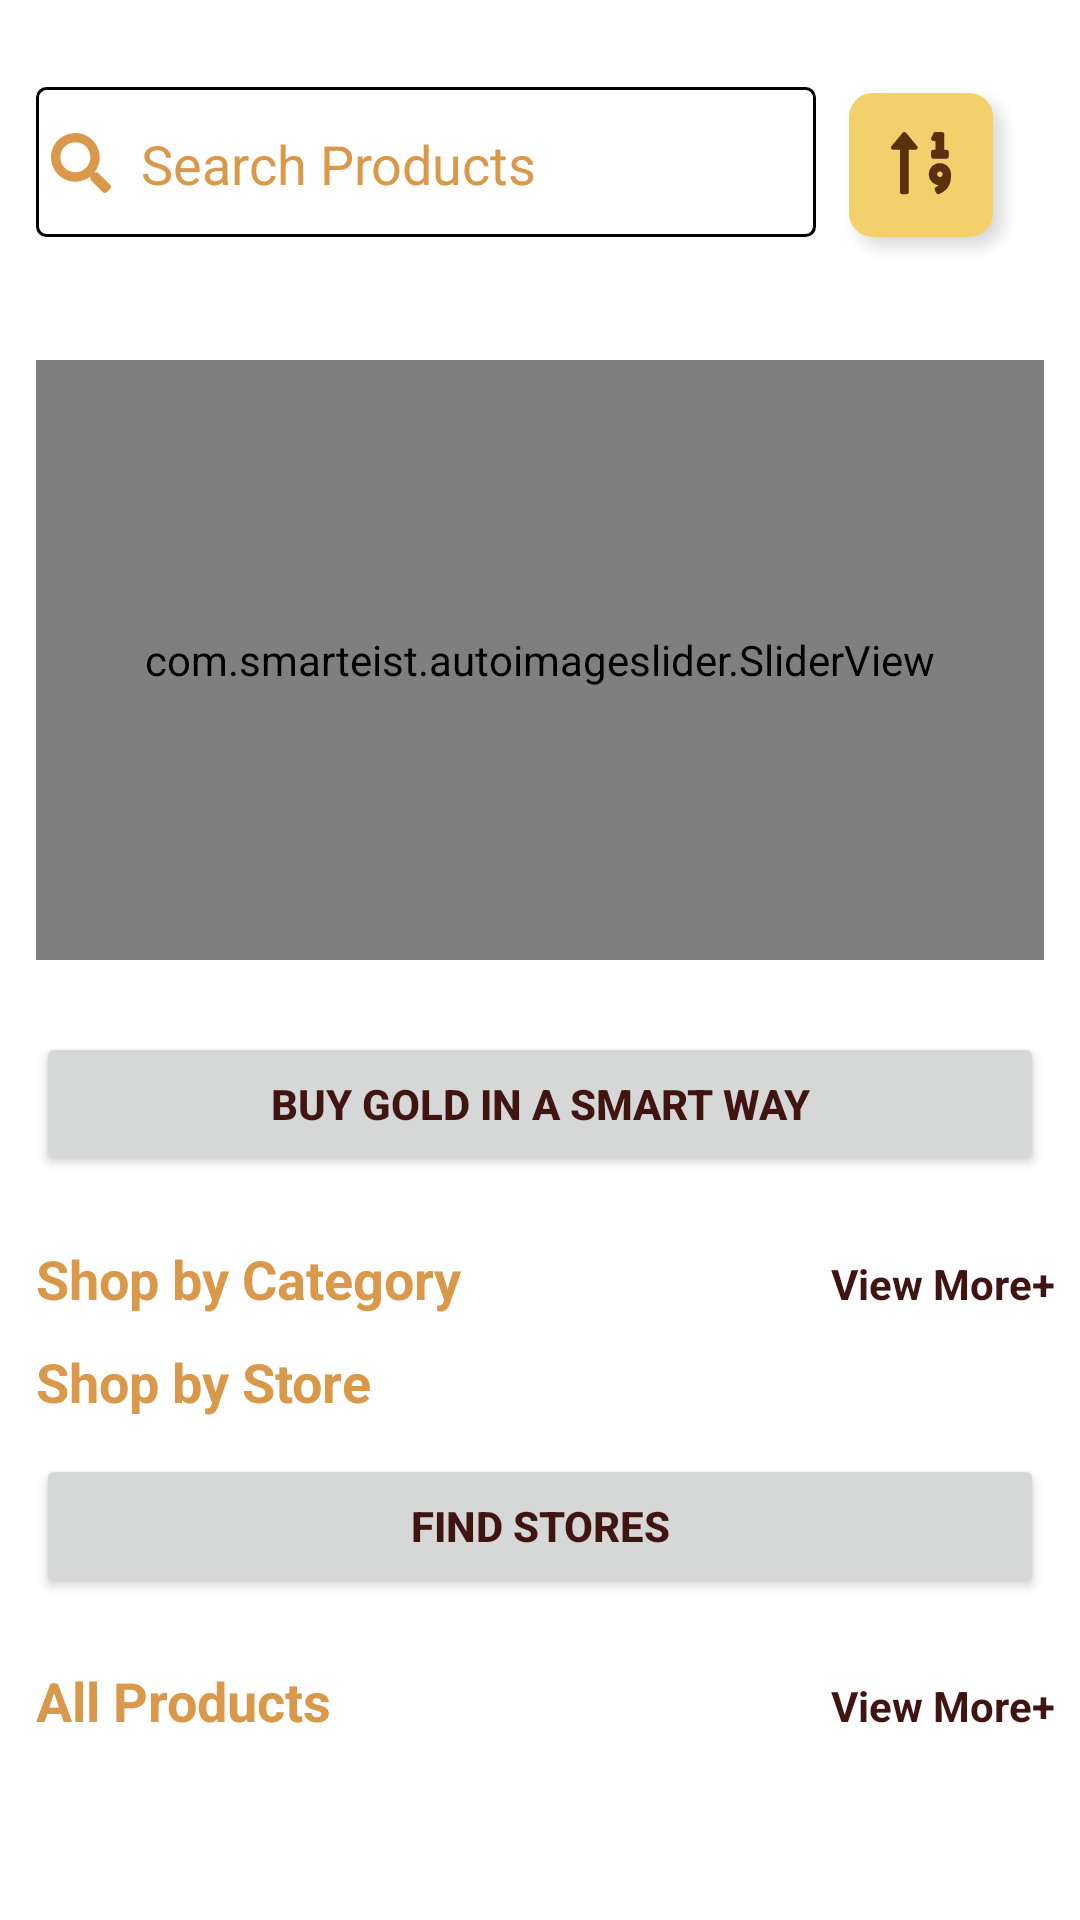

Android layout source for this screen:
<!-- AndroidManifest.xml: application theme Theme.SmartGold -->
<!-- res/layout/fragment_home.xml -->
<?xml version="1.0" encoding="utf-8"?>
<RelativeLayout xmlns:android="http://schemas.android.com/apk/res/android"
    xmlns:tools="http://schemas.android.com/tools"
    android:layout_width="match_parent"
    android:layout_height="match_parent"
    xmlns:app="http://schemas.android.com/apk/res-auto"
    tools:context=".fragment.HomeFragment">

    <LinearLayout
        android:visibility="gone"
        android:id="@+id/toolbar"
        android:gravity="center"
        android:padding="10dp"
        android:layout_width="match_parent"
        android:layout_height="wrap_content"
        android:orientation="horizontal">

        <TextView
            android:layout_width="wrap_content"
            android:layout_height="wrap_content"
            android:layout_weight="1"
            android:text="Smart Gold"
            android:textAlignment="center"
            android:textColor="@color/brown"
            android:textSize="35dp"
            android:textStyle="bold" />

        <ImageView
            android:layout_width="65dp"
            android:layout_height="65dp"
            android:layout_gravity="center"
            android:src="@drawable/logo" />

    </LinearLayout>

    <androidx.core.widget.NestedScrollView
        android:layout_below="@+id/toolbar"
        android:layout_width="match_parent"
        android:layout_height="wrap_content">

        <LinearLayout
            android:layout_width="match_parent"
            android:layout_height="wrap_content"
            android:orientation="vertical">

            <LinearLayout
                android:visibility="gone"
                android:id="@+id/search_bar"
                android:layout_width="match_parent"
                android:layout_height="wrap_content"
                android:gravity="center"
                android:layout_margin="12dp"
                android:orientation="horizontal">

                <com.google.android.material.textfield.TextInputLayout
                    style="@style/Widget.MaterialComponents.TextInputLayout.OutlinedBox"
                    android:layout_width="wrap_content"
                    android:layout_height="wrap_content"
                    android:layout_margin="5dp"
                    android:layout_weight="1"
                    android:hint="Search products"
                    android:textColorHint="@color/primarydark"
                    app:startIconTint="@color/primarydark"
                    app:startIconDrawable="@drawable/search_icon">
                    <com.google.android.material.textfield.TextInputEditText
                        android:id="@+id/search_bar_et"
                        android:layout_width="match_parent"
                        android:layout_height="wrap_content"
                        android:imeOptions="actionDone"
                        android:singleLine="true"/>
                </com.google.android.material.textfield.TextInputLayout>

                

            </LinearLayout>

            <LinearLayout
                android:layout_width="match_parent"
                android:layout_height="wrap_content"
                android:gravity="center"
                android:layout_margin="12dp"
                android:orientation="horizontal">

                <AutoCompleteTextView
                    android:paddingStart="5dp"
                    android:id="@+id/autocompleteTextView"
                    android:layout_width="0dp"
                    android:hint="Search Products"
                    android:background="@drawable/et_bg"
                    android:drawableStart="@drawable/search_icon"
                    android:drawableTint="@color/primarydark"
                    android:drawablePadding="10dp"
                    android:textColorHint="@color/primarydark"
                    android:layout_weight="1"
                    android:layout_height="50dp"
                    android:singleLine="true"
                    android:imeOptions="actionDone"
                    />

                <ImageView
                    android:paddingTop="8dp"
                    android:id="@+id/filter_btn"
                    android:layout_margin="5dp"
                    android:layout_width="wrap_content"
                    android:layout_height="wrap_content"
                    android:src="@drawable/filter_icon"
                    android:layout_gravity="center"
                    />

            </LinearLayout>

            <com.smarteist.autoimageslider.SliderView
                android:id="@+id/banner_slider"
                android:layout_width="match_parent"
                android:layout_height="200dp"
                android:layout_below="@+id/search_bar"
                android:layout_centerInParent="true"
                android:layout_margin="12dp"
                app:sliderAnimationDuration="600"
                app:sliderAutoCycleDirection="back_and_forth"
                app:sliderIndicatorAnimationDuration="600"
                app:sliderIndicatorEnabled="true"
                app:sliderIndicatorGravity="center_horizontal|bottom"
                app:sliderIndicatorMargin="15dp"
                app:sliderIndicatorOrientation="horizontal"
                app:sliderIndicatorPadding="3dp"
                app:sliderIndicatorRadius="1dp"
                app:sliderIndicatorSelectedColor="@color/primary"
                app:sliderIndicatorUnselectedColor="#FFF"
                app:sliderScrollTimeInSec="1" />

            <Button
                android:id="@+id/smartbuy_btn"
                android:layout_width="match_parent"
                android:layout_height="wrap_content"
                android:layout_below="@+id/banner_slider"
                android:layout_centerHorizontal="true"
               android:layout_margin="12dp"
                android:insetTop="0dp"
                android:insetBottom="0dp"
                android:text="Buy Gold in a Smart Way"
                android:textAllCaps="true"
                android:textColor="@color/brown_btn_txt_color"
                android:textStyle="bold" />

            <LinearLayout
                android:layout_marginTop="10dp"
                android:id="@+id/catehead"
                android:layout_width="match_parent"
                android:layout_height="wrap_content">

                <TextView
                    android:layout_weight="1"
                    android:layout_width="wrap_content"
                    android:layout_height="wrap_content"
                    android:layout_marginStart="12dp"
                    android:text="Shop by Category"
                    android:textColor="@color/primarydark"
                    android:textSize="18dp"
                    android:textStyle="bold" />

                <TextView
                    android:id="@+id/view_more_category"
                    android:layout_width="wrap_content"
                    android:layout_height="wrap_content"
                    android:layout_marginStart="12dp"
                    android:text="View More+ "
                    android:paddingRight="5dp"
                    android:textColor="@color/brown"
                    android:textStyle="bold" />

            </LinearLayout>

            <androidx.recyclerview.widget.RecyclerView
                android:id="@+id/recyclerviewcategory"
                android:layout_width="match_parent"
                android:layout_height="wrap_content"
                android:divider="@null"
                android:orientation="horizontal"
                android:layout_below="@+id/catehead"
                app:layoutManager="androidx.recyclerview.widget.LinearLayoutManager"
                tools:listitem="@layout/category_layout">
            </androidx.recyclerview.widget.RecyclerView>

            <LinearLayout
                android:layout_marginTop="10dp"
                android:layout_width="match_parent"
                android:layout_height="wrap_content">

                <TextView
                    android:layout_weight="1"
                    android:layout_width="wrap_content"
                    android:layout_height="wrap_content"
                    android:layout_marginStart="12dp"
                    android:text="Shop by Store"
                    android:textColor="@color/primarydark"
                    android:textSize="18dp"
                    android:textStyle="bold" />


            </LinearLayout>

            <androidx.recyclerview.widget.RecyclerView
                android:id="@+id/store_recycler"
                android:layout_width="match_parent"
                android:layout_height="wrap_content"
                android:layout_gravity="center"
                app:spanCount="2"
                tools:itemCount="2"
                android:layout_marginHorizontal="8dp"
                app:layoutManager="androidx.recyclerview.widget.GridLayoutManager"
                tools:listitem="@layout/store_item"/>

            <Button
                android:id="@+id/nearby_store"
                android:layout_width="match_parent"
                android:layout_height="wrap_content"
                android:layout_below="@+id/banner_slider"
                android:layout_centerHorizontal="true"
                android:layout_margin="12dp"
                android:insetTop="0dp"
                android:insetBottom="0dp"
                android:text="Find Stores"
                android:textAllCaps="true"
                android:textColor="@color/brown_btn_txt_color"
                android:textStyle="bold" />

            <LinearLayout
                android:id="@+id/producthead"
                android:layout_marginTop="10dp"
                android:layout_below="@+id/recyclerviewcategory"
                android:layout_width="match_parent"
                android:layout_height="wrap_content">

                <TextView
                    android:layout_weight="1"
                    android:layout_width="wrap_content"
                    android:layout_height="wrap_content"
                    android:layout_marginStart="12dp"
                    android:text="All Products"
                    android:textColor="@color/primarydark"
                    android:textSize="18dp"
                    android:textStyle="bold" />

                <TextView
                    android:id="@+id/view_more_products"
                    android:layout_width="wrap_content"
                    android:layout_height="wrap_content"
                    android:layout_marginStart="12dp"
                    android:text="View More+ "
                    android:paddingRight="5dp"
                    android:textColor="@color/brown"
                    android:textStyle="bold" />

            </LinearLayout>

            <androidx.recyclerview.widget.RecyclerView
                android:id="@+id/recyclerviewproduct"
                android:layout_width="wrap_content"
                android:layout_height="wrap_content"
                android:layout_gravity="center"
                app:spanCount="2"
                android:layout_below="@+id/producthead"
                app:layoutManager="androidx.recyclerview.widget.GridLayoutManager"
                tools:listitem="@layout/product_layout">
            </androidx.recyclerview.widget.RecyclerView>

        </LinearLayout>

    </androidx.core.widget.NestedScrollView>

</RelativeLayout>
<!-- res/layout/category_layout.xml (included above) -->
<?xml version="1.0" encoding="utf-8"?>
<RelativeLayout xmlns:android="http://schemas.android.com/apk/res/android"
    android:layout_width="wrap_content"
    android:layout_height="wrap_content"
    xmlns:tools="http://schemas.android.com/tools"
    android:layout_margin="10dp">

    <LinearLayout
        android:layout_width="200dp"
        android:layout_height="wrap_content"
        android:background="@drawable/bgdesign"
        android:orientation="horizontal">

        <ImageView
            android:id="@+id/imageView"
            android:layout_width="60dp"
            android:layout_height="60dp"
            android:layout_margin="5dp"
            android:background="@drawable/image_bg_corner"
            android:src="@drawable/logo" />

        <TextView
            android:id="@+id/name"
            android:layout_width="wrap_content"
            android:layout_height="wrap_content"
            android:layout_gravity="center"
            android:layout_margin="10dp"
            android:textColor="@color/brown_btn_txt_color"
            tools:text="Chain" />

    </LinearLayout>

</RelativeLayout>
<!-- res/layout/store_item.xml (included above) -->
<?xml version="1.0" encoding="utf-8"?>
<androidx.cardview.widget.CardView xmlns:android="http://schemas.android.com/apk/res/android"
    xmlns:app="http://schemas.android.com/apk/res-auto"
    android:layout_margin="5dp"
    app:cardElevation="5dp"
    android:layout_gravity="center"
    android:layout_width="wrap_content"
    android:layout_height="wrap_content">

    <RelativeLayout
        android:layout_width="wrap_content"
        android:layout_height="wrap_content"
        android:background="@drawable/bgdesign2">

        <LinearLayout
            android:layout_width="wrap_content"
            android:layout_height="wrap_content"
            android:layout_marginStart="10dp"
            android:layout_marginTop="10dp"
            android:layout_marginEnd="10dp"
            android:layout_marginBottom="10dp"
            android:orientation="vertical">

            <ImageView
                android:id="@+id/shop_logo"
                android:layout_width="160dp"
                android:layout_height="180dp"
                android:background="@drawable/image_bg_corner"
                android:src="@drawable/logo" />

            <TextView
                android:id="@+id/store_name"
                android:layout_width="match_parent"
                android:layout_height="wrap_content"
                android:text="Jp Mart"
                android:gravity="center"
                android:textColor="@color/brown_txt" />

        </LinearLayout>

    </RelativeLayout>


</androidx.cardview.widget.CardView>
<!-- res/layout/product_layout.xml (included above) -->
<?xml version="1.0" encoding="utf-8"?>
<androidx.cardview.widget.CardView xmlns:android="http://schemas.android.com/apk/res/android"
    xmlns:app="http://schemas.android.com/apk/res-auto"
    android:layout_margin="5dp"
    android:layout_gravity="center"
    android:layout_width="wrap_content"
    android:layout_height="wrap_content">

    <RelativeLayout
        android:layout_width="wrap_content"
        android:layout_height="wrap_content"
        android:background="@drawable/bgdesign2">

        <LinearLayout
            android:layout_width="wrap_content"
            android:layout_height="wrap_content"
            android:layout_marginStart="10dp"
            android:layout_marginTop="10dp"
            android:layout_marginEnd="10dp"
            android:layout_marginBottom="10dp"
            android:orientation="vertical">

            <ImageView
                android:id="@+id/imageView"
                android:layout_width="160dp"
                android:layout_height="180dp"
                android:background="@drawable/image_bg_corner"
                android:src="@drawable/logo" />

            <TextView
                android:id="@+id/product_name"
                android:layout_width="wrap_content"
                android:layout_height="wrap_content"
                android:text="Bracelets"
                android:textColor="@color/brown_txt" />

            <TextView
                android:id="@+id/prodct_price"
                android:layout_width="wrap_content"
                android:layout_height="wrap_content"
                android:text="Rs.100.00"
                android:textColor="@color/brown_txt"
                android:textStyle="bold" />

        </LinearLayout>

    </RelativeLayout>


</androidx.cardview.widget.CardView>
<!-- resources referenced by this layout -->
<resources>
  <color name="brown">#401410</color>
  <color name="brown_btn_txt_color">#401410</color>
  <color name="brown_txt">#401410</color>
  <color name="primary">#F2CF8D</color>
  <color name="primarydark">#D9984A</color>
  <!-- drawable bgdesign (drawable) -->
  <?xml version="1.0" encoding="utf-8"?>
  <shape xmlns:android="http://schemas.android.com/apk/res/android">
  
      <solid
          android:color="@color/primary"/>
      <corners
          android:radius="10dp"/>
  
  </shape>
  <!-- drawable bgdesign2 (drawable) -->
  <?xml version="1.0" encoding="utf-8"?>
  <shape xmlns:android="http://schemas.android.com/apk/res/android">
  
      <solid
          android:color="@color/white"/>
      <corners
          android:radius="10dp"/>
  
  
  </shape>
  <!-- drawable et_bg (drawable) -->
  <?xml version="1.0" encoding="utf-8"?>
  <shape xmlns:android="http://schemas.android.com/apk/res/android">
      <solid android:color="#FFFFFF" />
  
      <padding
          android:left="1dp"
          android:right="1dp"
          android:top="1dp" />
  
      <stroke android:color="@color/leku_mid_grey"
          android:width="1dp"
          />
  
      <corners android:radius="3dp" />
  </shape>
  <!-- drawable filter_icon: png bitmap (drawable-hdpi, 2628 bytes) -->
  <!-- drawable logo: png bitmap (drawable, 21539 bytes) -->
  <!-- drawable search_icon: png bitmap (drawable-hdpi, 804 bytes) -->
  <style name="Theme.SmartGold" parent="Theme.MaterialComponents.DayNight.NoActionBar">
          
          <item name="colorPrimary">@color/primary</item>
          <item name="colorPrimaryVariant">@color/primarydark</item>
          <item name="colorOnPrimary">@color/white</item>
          <item name="colorAccent">@color/primary</item>
          
          <item name="colorSecondary">@color/primarylight</item>
          <item name="colorSecondaryVariant">@color/teal_700</item>
          <item name="colorOnSecondary">@color/black</item>
          
          <item name="android:statusBarColor" tools:targetApi="l">?attr/colorPrimaryVariant</item>
          
          <item name="android:windowNoTitle">true</item>
          <item name="android:windowFullscreen">true</item>
      </style>
  <color name="white">#FFFFFFFF</color>
  <color name="primarylight">#F2D06B</color>
  <color name="teal_700">#FF018786</color>
  <color name="black">#FF000000</color>
</resources>
